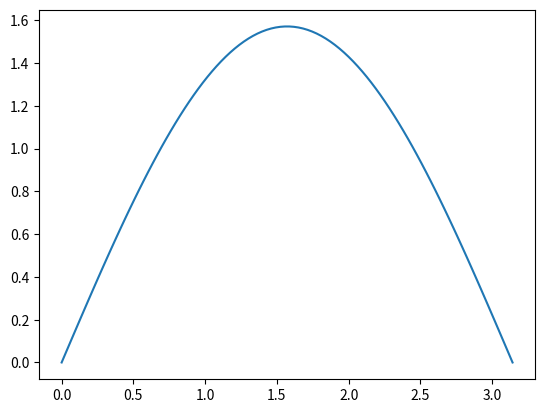

The script that saved this image:
import numpy as np
from matplotlib import pyplot as plt


class RadialTransform:
    def __init__(self, center_x, center_y):
        self.cx = center_x
        self.cy = center_y

    def transform(self, pt_x, pt_y):
        rad = ((pt_x - self.cx) ** 2 +
               (pt_y - self.cy) ** 2) ** 0.5
        ph = np.arccos(
            (pt_x - self.cx) / rad)
        return ph, rad


# Задача:
# Создать объект класса RadialTransform с центром в (π/2, 0)
# Сделать преобразование координат (xs, ys)
# Вывести результаты на оси ax в полярных координатах
# Графики на двух осях должны визуально совпасть

xs = np.linspace(0., np.pi, 100)
ys = np.pi * np.sin(xs) / 2.

plt.plot(xs, ys)
fig, ax = plt.subplots(subplot_kw={'projection': 'polar'})
plt.show()
